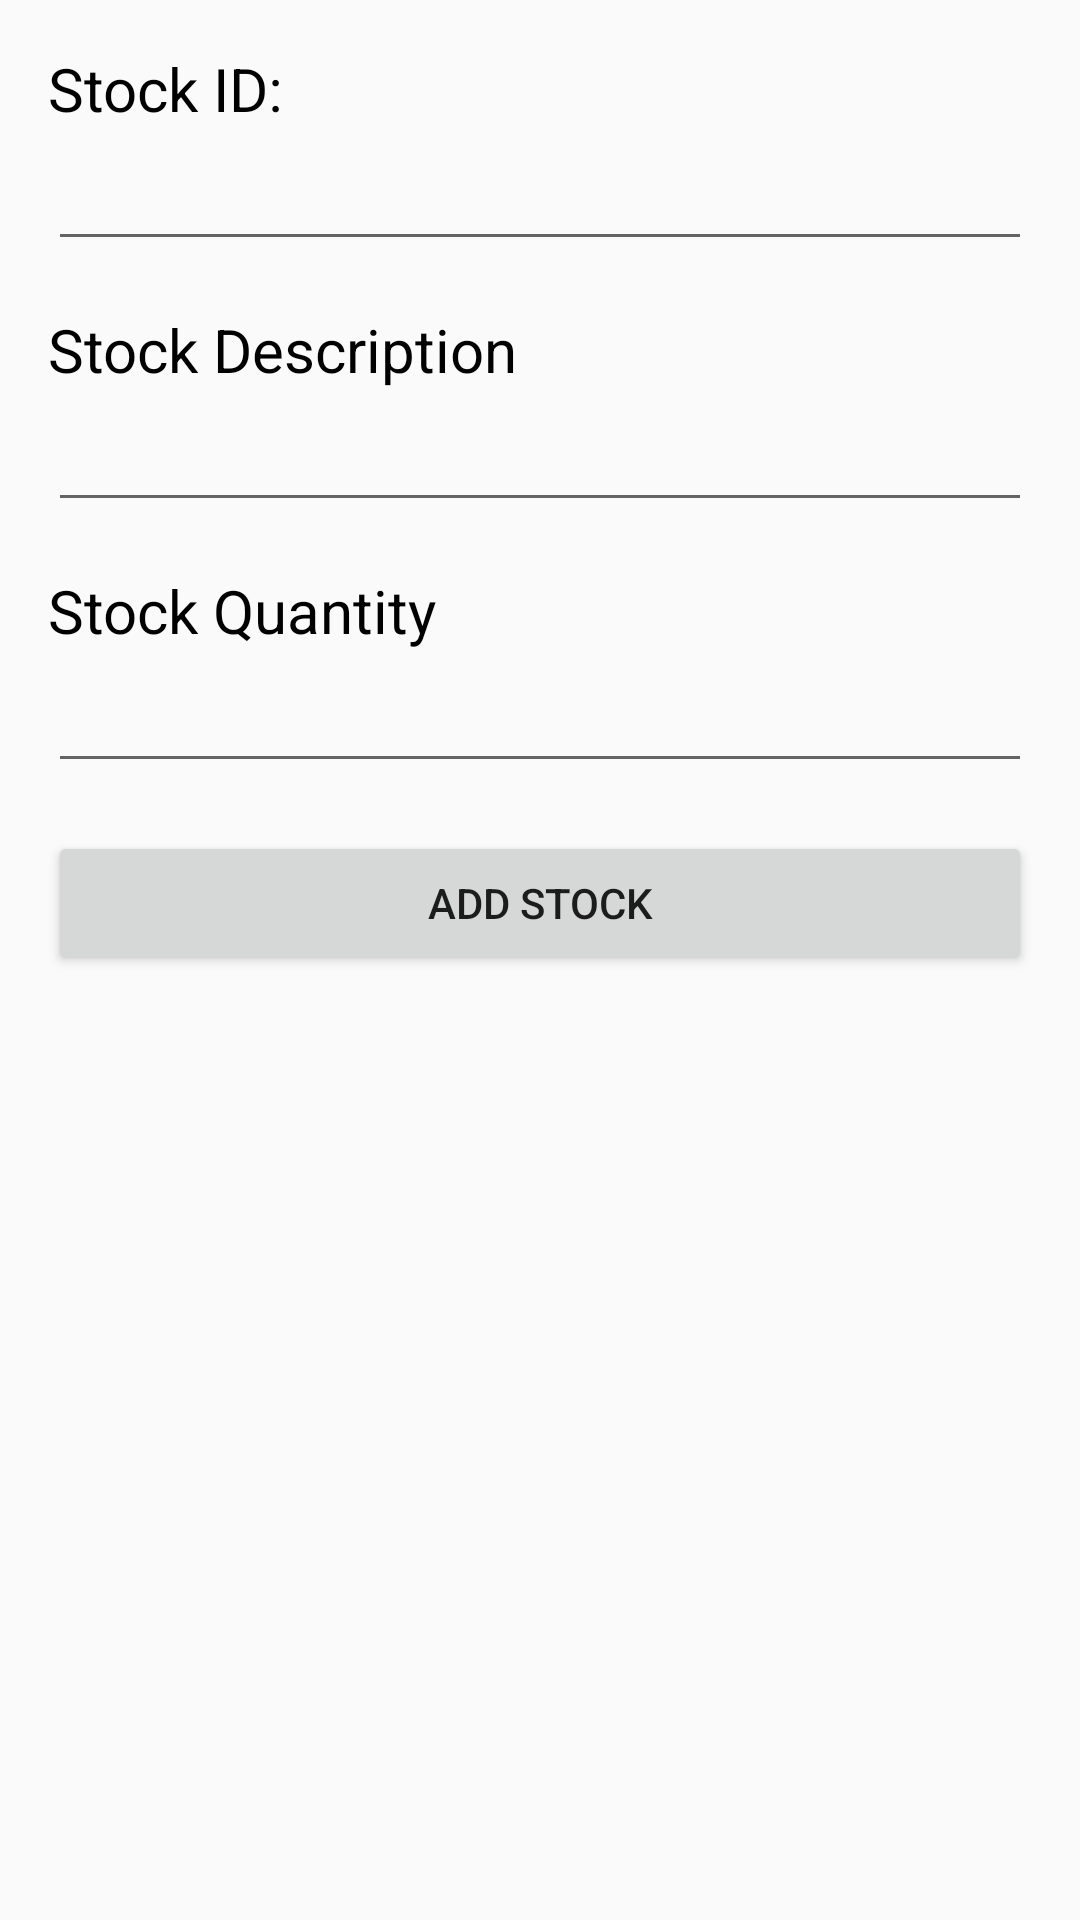

Write the Android layout XML for this screen, with the resource values it uses.
<!-- AndroidManifest.xml: application theme AppTheme -->
<!-- res/layout/activity_add_stock.xml -->
<?xml version="1.0" encoding="utf-8"?>
<RelativeLayout xmlns:android="http://schemas.android.com/apk/res/android"
    xmlns:tools="http://schemas.android.com/tools"
    android:id="@+id/activity_add_stock"
    android:layout_width="match_parent"
    android:layout_height="match_parent"
    android:paddingBottom="@dimen/activity_vertical_margin"
    android:paddingLeft="@dimen/activity_horizontal_margin"
    android:paddingRight="@dimen/activity_horizontal_margin"
    android:paddingTop="@dimen/activity_vertical_margin"
    tools:context="a15008377.opsc7311_assign2_15008377.StockActivity">
    <ScrollView
        android:layout_width="match_parent"
        android:layout_height="match_parent"
        android:fadeScrollbars="false">
        <RelativeLayout
            android:layout_width="match_parent"
            android:layout_height="match_parent">
            <TextView
                android:layout_width="wrap_content"
                android:layout_height="wrap_content"
                android:id="@+id/label_stock_id"
                android:text="@string/label_stock_id"
                style="@style/TextStyle"/>

            <EditText
                android:layout_width="match_parent"
                android:layout_height="wrap_content"
                android:id="@+id/text_stock_id"
                android:layout_below="@id/label_stock_id"
                style="@style/TextStyle"
                android:layout_marginBottom="@dimen/activity_vertical_margin"/>

            <TextView
                android:layout_width="wrap_content"
                android:layout_height="wrap_content"
                android:id="@+id/label_stock_description"
                android:layout_below="@+id/text_stock_id"
                android:text="@string/label_stock_description"
                style="@style/TextStyle"/>

            <EditText
                android:layout_width="match_parent"
                android:layout_height="wrap_content"
                android:layout_below="@+id/label_stock_description"
                android:id="@+id/text_stock_description"
                style="@style/TextStyle"
                android:layout_marginBottom="@dimen/activity_vertical_margin"/>


            <TextView
                android:layout_width="wrap_content"
                android:layout_height="wrap_content"
                android:id="@+id/label_stock_quantity"
                android:layout_below="@+id/text_stock_description"
                android:text="@string/label_stock_quantity"
                style="@style/TextStyle"/>

            <EditText
                android:layout_width="match_parent"
                android:layout_height="wrap_content"
                android:layout_below="@+id/label_stock_quantity"
                android:id="@+id/text_stock_quantity"
                android:inputType="number"
                style="@style/TextStyle"
                android:layout_marginBottom="@dimen/activity_vertical_margin"/>

            <Button
                android:layout_width="match_parent"
                android:layout_height="wrap_content"
                android:id="@+id/button_add_stock"
                android:layout_below="@+id/text_stock_quantity"
                android:text="@string/button_add_stock"
                style="@style/PrimaryButtonStyle"
                android:onClick="addStockOnClick"/>
        </RelativeLayout>
    </ScrollView>
</RelativeLayout>
<!-- resources referenced by this layout -->
<resources>
  <dimen name="activity_horizontal_margin">16dp</dimen>
  <dimen name="activity_vertical_margin">16dp</dimen>
  <string name="button_add_stock">Add Stock</string>
  <string name="label_stock_description">Stock Description</string>
  <string name="label_stock_id">Stock ID:</string>
  <string name="label_stock_quantity">Stock Quantity</string>
  <style name="TextStyle">
          <item name="android:textColor">#000000</item>
          <item name="android:textSize">20sp</item>
      </style>
  <style name="AppTheme" parent="Theme.AppCompat.Light.DarkActionBar">
          
          <item name="colorPrimary">@color/colorPrimary</item>
          <item name="colorPrimaryDark">@color/colorPrimaryDark</item>
          <item name="colorAccent">@color/colorAccent</item>
      </style>
  <color name="colorPrimary">#00aa8d</color>
  <color name="colorPrimaryDark">#008975</color>
  <color name="colorAccent">#00bf9a</color>
</resources>
